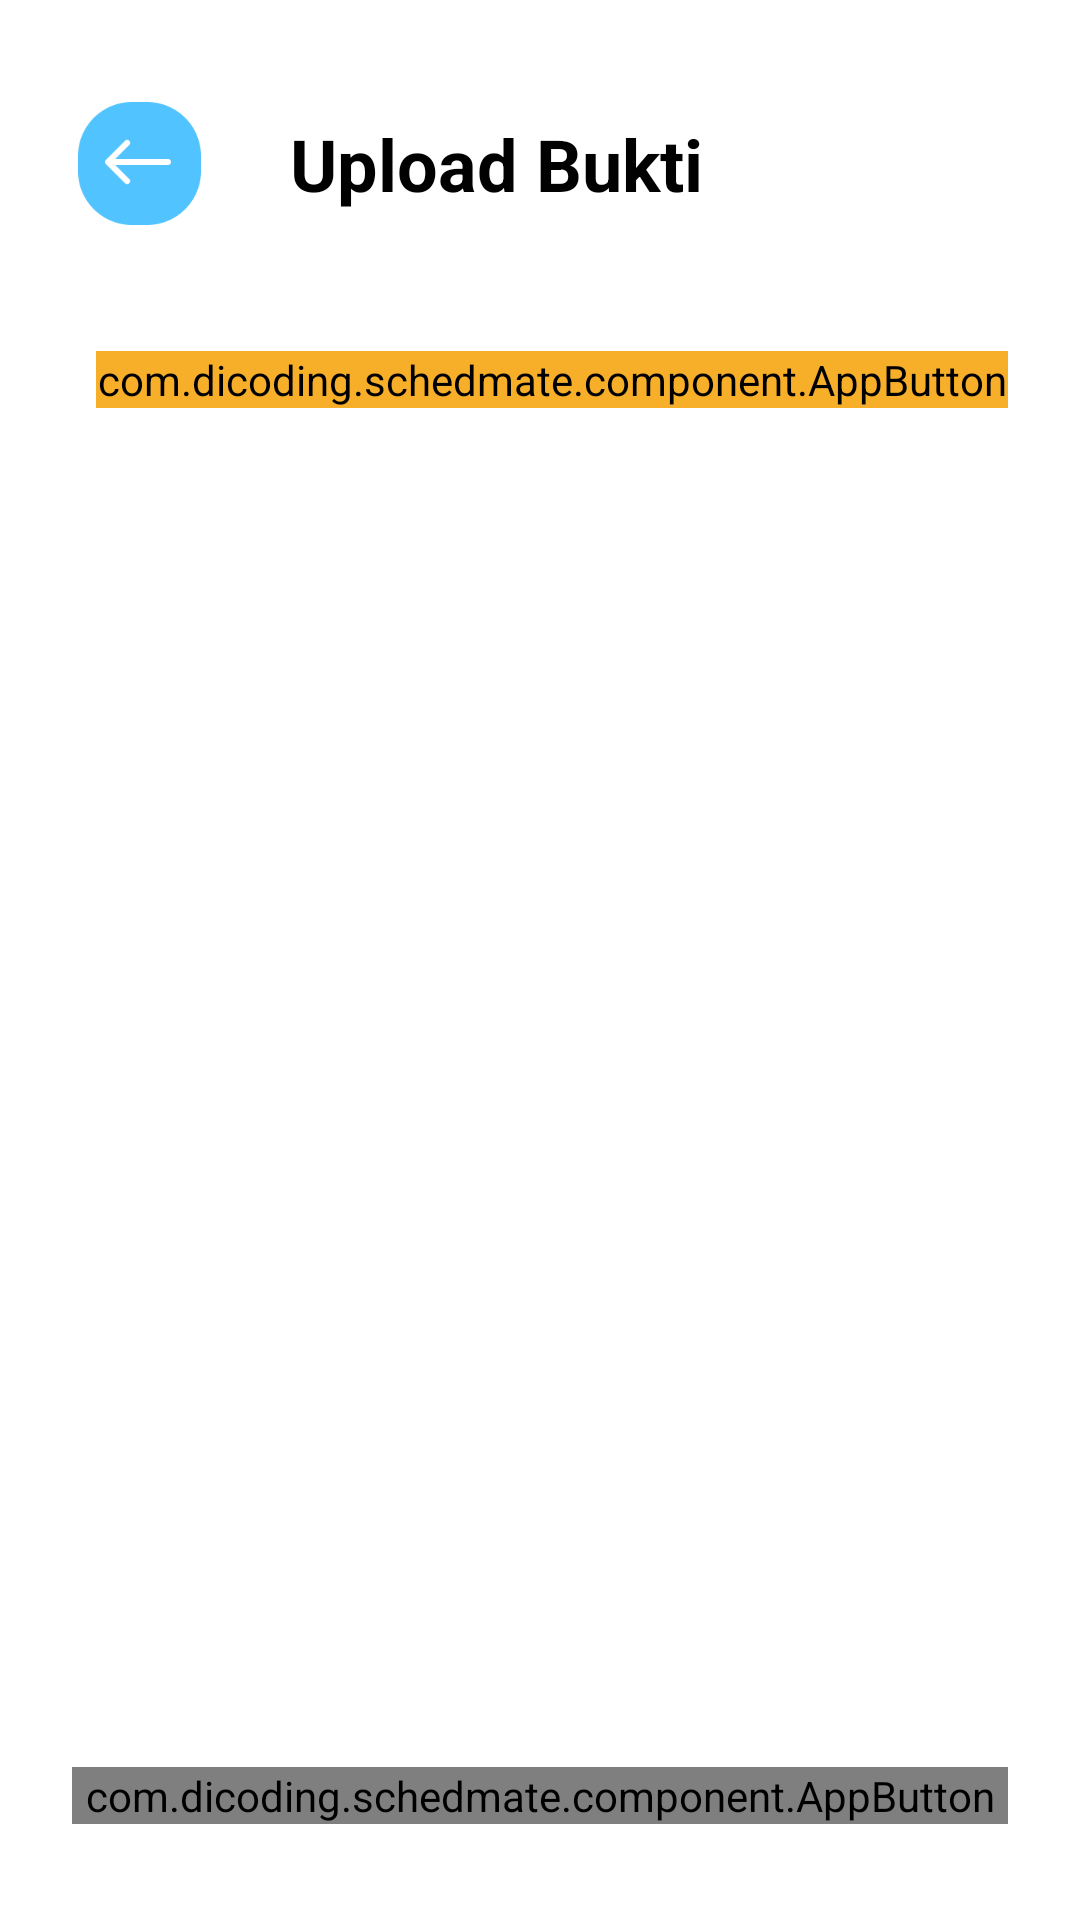

This screen was rendered from an Android layout file. Write that file and the resources it references.
<!-- AndroidManifest.xml: application theme Theme.Schedmate -->
<!-- res/layout/activity_image_task_upload.xml -->
<?xml version="1.0" encoding="utf-8"?>
<androidx.constraintlayout.widget.ConstraintLayout xmlns:android="http://schemas.android.com/apk/res/android"
    xmlns:app="http://schemas.android.com/apk/res-auto"
    xmlns:tools="http://schemas.android.com/tools"
    android:id="@+id/main"
    android:layout_width="match_parent"
    android:layout_height="match_parent"
    tools:context=".ui.image_task_upload.ImageTaskUploadActivity">

    <ImageView
        android:id="@+id/iv_back_button"
        android:layout_width="45dp"
        android:layout_height="45dp"
        android:layout_marginStart="24dp"
        android:layout_marginTop="32dp"
        app:layout_constraintStart_toStartOf="parent"
        app:layout_constraintTop_toTopOf="parent"
        app:srcCompat="@drawable/back_button" />

    <TextView
        android:id="@+id/tv_class_name"
        android:layout_width="wrap_content"
        android:layout_height="wrap_content"
        android:layout_marginStart="24dp"
        android:layout_marginEnd="24dp"
        android:text="Upload Bukti"
        android:textColor="@color/black"
        android:textSize="24sp"
        android:textStyle="bold"
        app:layout_constraintBottom_toBottomOf="@+id/iv_back_button"
        app:layout_constraintEnd_toEndOf="parent"
        app:layout_constraintHorizontal_bias="0.036"
        app:layout_constraintStart_toEndOf="@+id/iv_back_button"
        app:layout_constraintTop_toTopOf="@+id/iv_back_button" />

    <ImageView
        android:id="@+id/iv_evidence"
        android:layout_width="wrap_content"
        android:layout_height="wrap_content"
        android:layout_marginTop="24dp"
        android:adjustViewBounds="true"
        android:paddingHorizontal="24dp"
        app:layout_constraintEnd_toEndOf="parent"
        app:layout_constraintStart_toStartOf="parent"
        app:layout_constraintTop_toBottomOf="@+id/iv_back_button"
        tools:srcCompat="@drawable/ic_image" />

    <LinearLayout
        android:layout_width="match_parent"
        android:layout_height="wrap_content"
        android:layout_marginStart="24dp"
        android:layout_marginTop="16dp"
        android:layout_marginEnd="24dp"
        android:gravity="center"
        app:layout_constraintEnd_toEndOf="parent"
        app:layout_constraintStart_toStartOf="parent"
        app:layout_constraintTop_toBottomOf="@+id/iv_evidence">











        <com.dicoding.schedmate.component.AppButton
            android:id="@+id/btn_camera"
            android:layout_width="match_parent"
            android:layout_height="wrap_content"
            android:layout_marginStart="8dp"
            android:backgroundTint="@color/yellow_2"
            android:layout_weight="1"
            android:text="Upload dari Kamera"
            android:textAllCaps="false" />


    </LinearLayout>

    <com.dicoding.schedmate.component.AppButton
        android:id="@+id/btn_send"
        android:layout_width="match_parent"
        android:layout_height="wrap_content"
        android:layout_marginStart="24dp"
        android:layout_marginEnd="24dp"
        android:layout_marginBottom="32dp"
        android:text="Kirim"
        android:textAllCaps="false"
        app:layout_constraintBottom_toBottomOf="parent"
        app:layout_constraintEnd_toEndOf="parent"
        app:layout_constraintStart_toStartOf="parent" />


</androidx.constraintlayout.widget.ConstraintLayout>
<!-- resources referenced by this layout -->
<resources>
  <color name="black">#FF010101</color>
  <color name="yellow_2">#FFF7AF2A</color>
  <!-- drawable back_button: png bitmap (drawable, 4147 bytes) -->
  <!-- drawable ic_image: png bitmap (drawable, 16614 bytes) -->
  <style name="Theme.Schedmate" parent="Theme.MaterialComponents.DayNight.DarkActionBar">
          
          <item name="colorPrimary">@color/blue_2</item>
          <item name="colorPrimaryVariant">@color/blue_2</item>
          <item name="colorOnPrimary">@color/white</item>
          
          <item name="colorSecondary">@color/teal_200</item>
          <item name="colorSecondaryVariant">@color/teal_700</item>
          <item name="colorOnSecondary">@color/black</item>
          
          <item name="android:statusBarColor">?attr/colorPrimaryVariant</item>
          
      </style>
  <color name="blue_2">#FF51C3FE</color>
  <color name="white">#FFFFFFFF</color>
  <color name="teal_200">#FF03DAC5</color>
  <color name="teal_700">#FF018786</color>
</resources>
